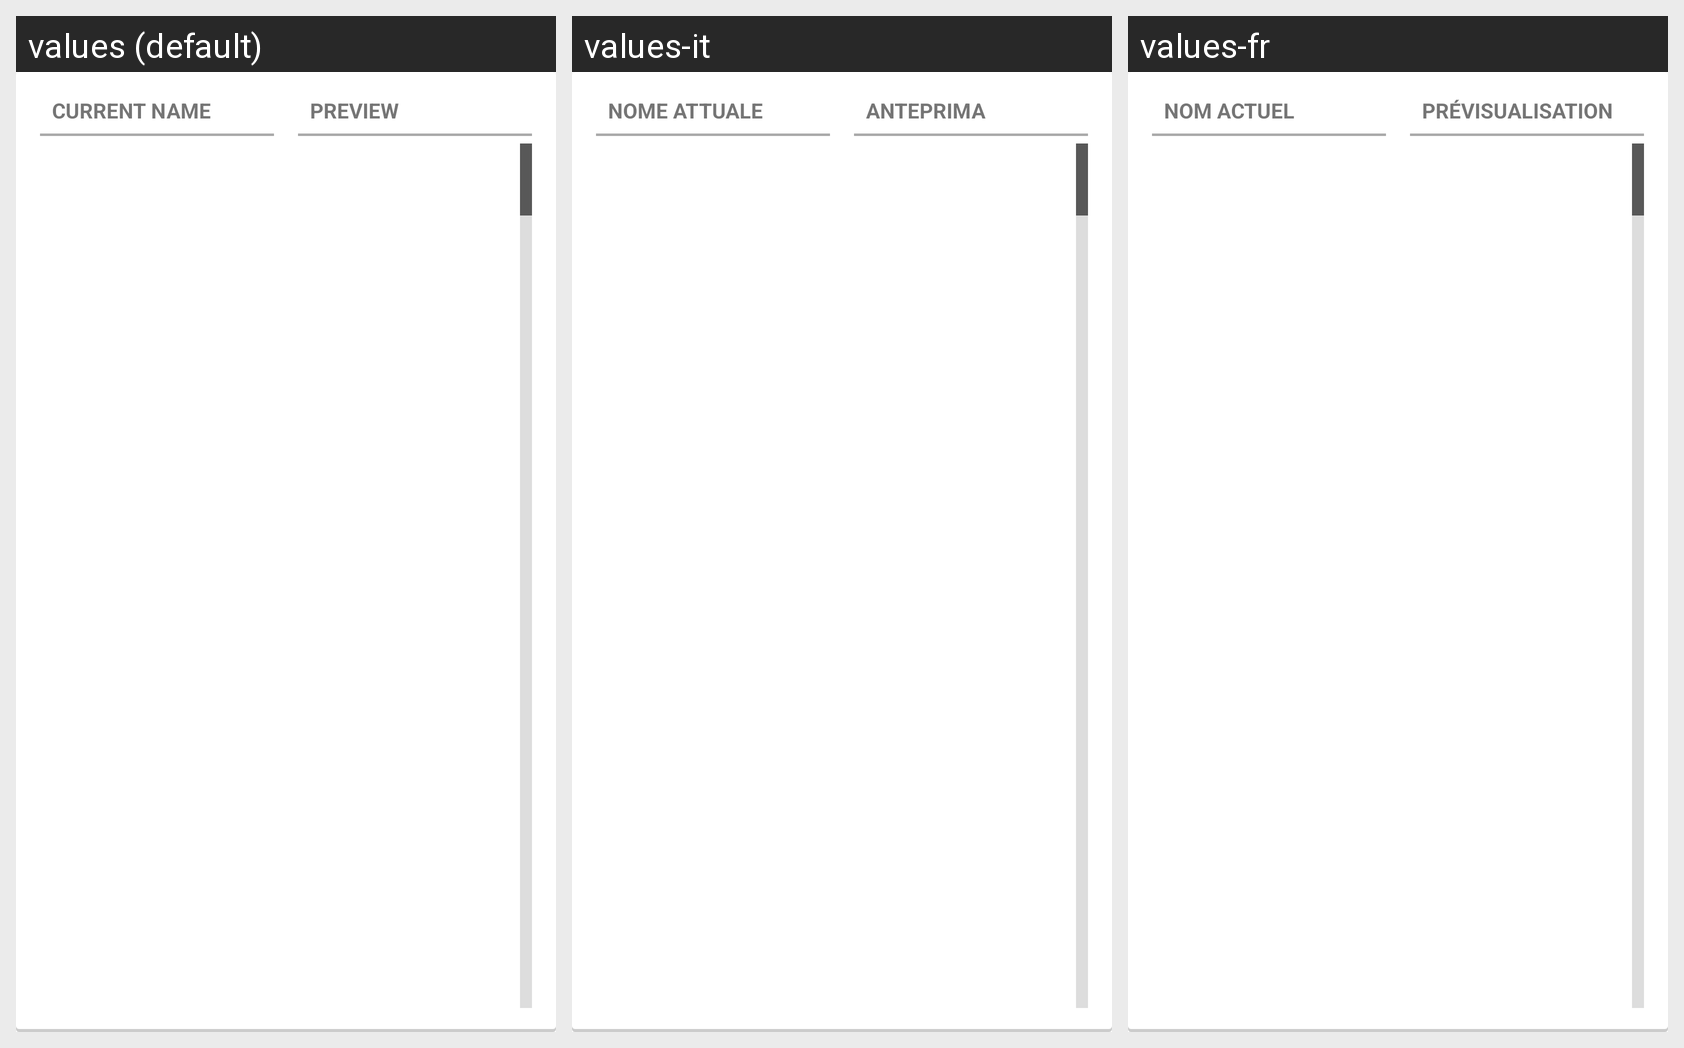

The Android screen above is rendered under several locales of the same app. Produce the string resources it draws, with the default and per-locale values.
Android screen res/layout/file_list_fragment_content.xml rendered under 3 locales, left to right: values (default), values-it, values-fr. Device: Nexus 5 (rendered at 1080×1920; each locale shown at half size, 540×960, under a caption strip naming it); theme AppTheme.
Strings drawn on this screen, with the default value and each locale's value (text and hints the layout hard-codes, and strings that could not be matched under every locale, appear in the picture but are not listed):

filelist_header_current
  values: Current name
  values-it: Nome attuale
  values-fr: Nom actuel

filelist_header_preview
  values: Preview
  values-it: Anteprima
  values-fr: Prévisualisation
